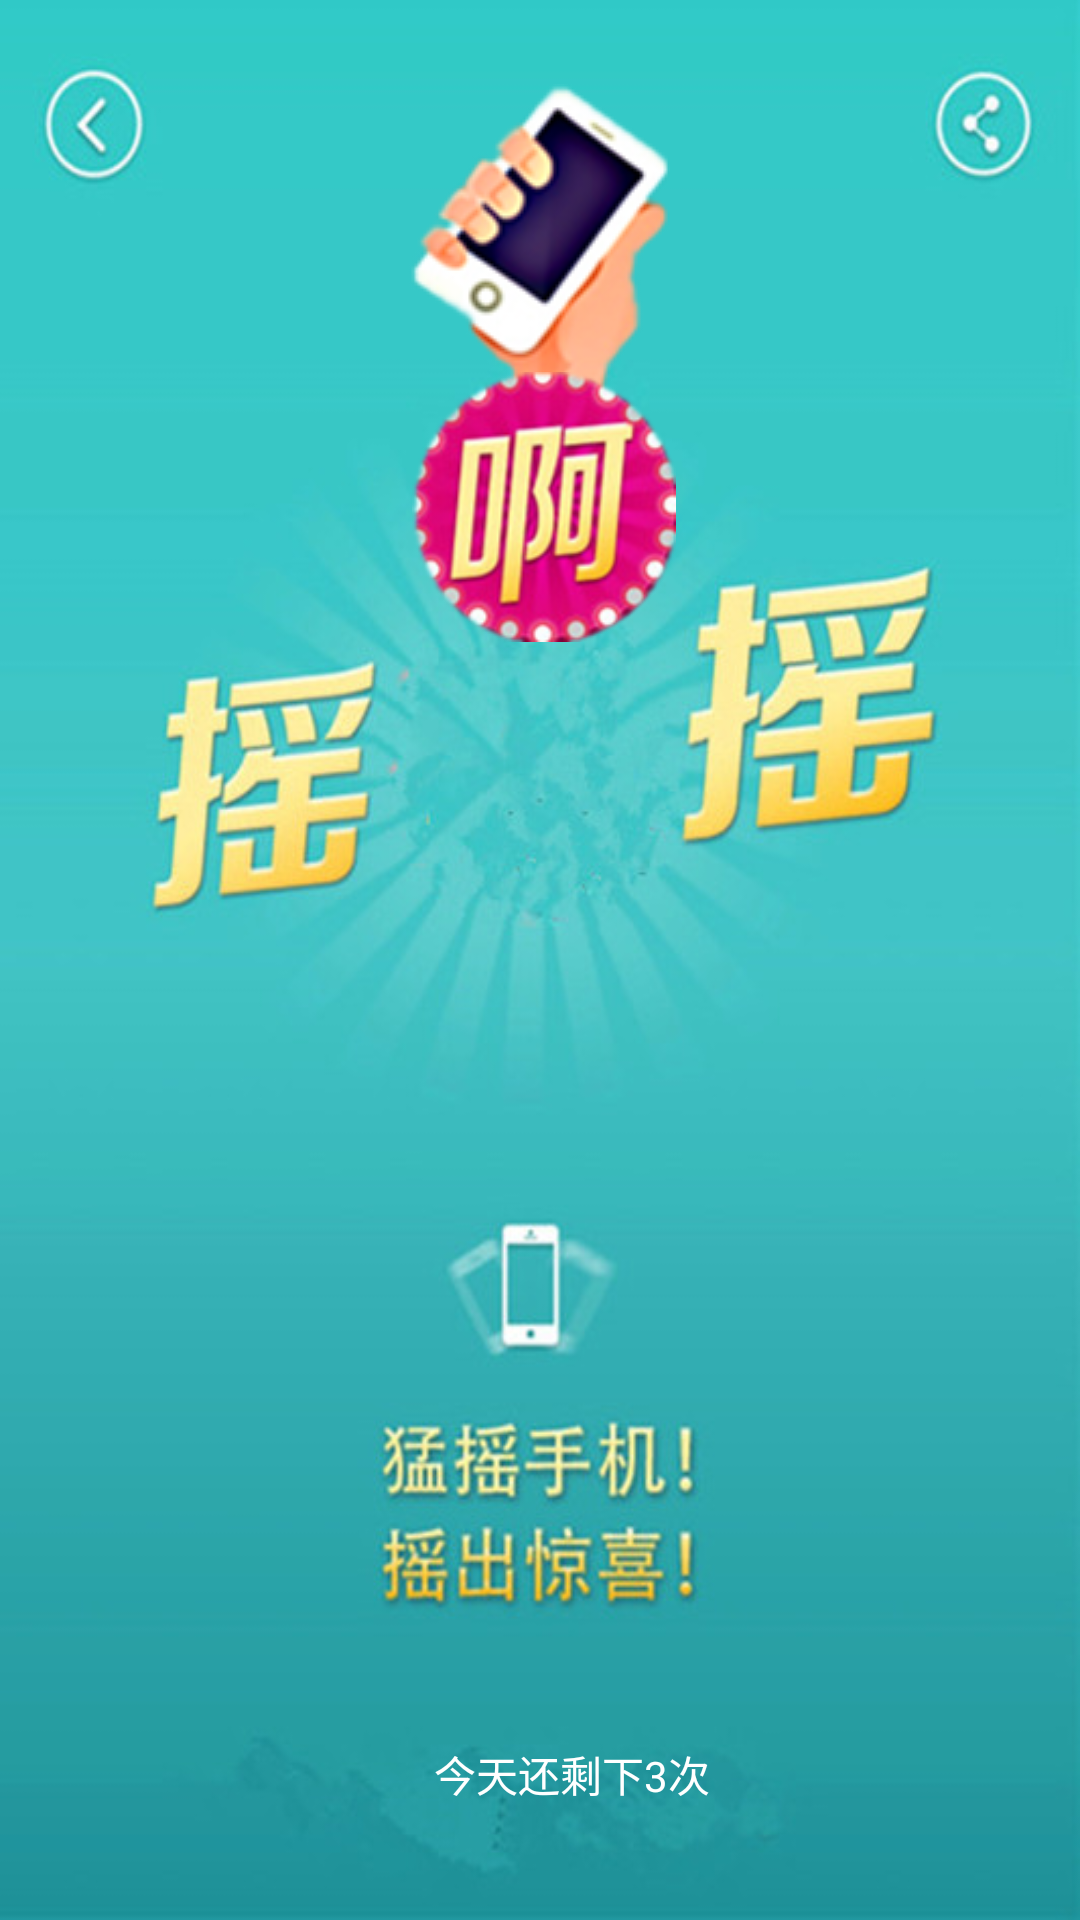

This screen was rendered from an Android layout file. Write that file and the resources it references.
<!-- AndroidManifest.xml: application theme AppTheme -->
<!-- res/layout/activity_main.xml -->
<?xml version="1.0" encoding="utf-8"?>
<RelativeLayout
    xmlns:android="http://schemas.android.com/apk/res/android"
    xmlns:app="http://schemas.android.com/apk/res-auto"
    xmlns:tools="http://schemas.android.com/tools"
    android:id="@+id/activity_main"
    android:layout_width="match_parent"
    android:layout_height="match_parent"
    android:background="@drawable/bg_main"
    tools:context="codepath.com.cn.ashake.MainActivity">


    <ImageView
        android:id="@+id/iv_main_handle"
        android:layout_width="wrap_content"
        android:layout_height="wrap_content"
        android:layout_marginTop="28dp"
        app:srcCompat="@drawable/shake_handle"
        android:layout_alignParentTop="true"
        android:layout_centerHorizontal="true"/>

    <ImageView
        android:id="@+id/iv_main_a"
        android:layout_width="90dp"
        android:layout_height="90dp"
        app:srcCompat="@drawable/a_bg"
        android:scaleType="fitCenter"
        android:cropToPadding="false"
        android:adjustViewBounds="false"
        android:layout_alignTop="@+id/iv_main_handle"
        android:layout_alignLeft="@+id/iv_main_handle"
        android:layout_alignStart="@+id/iv_main_handle"
        android:layout_marginTop="96dp"
        />

    <TextView
        android:id="@+id/tv_main_net_shake_count"
        android:text="今天还剩下3次"
        android:layout_width="wrap_content"
        android:layout_height="wrap_content"
        android:layout_marginBottom="30dp"
        android:layout_alignParentBottom="true"
        android:layout_alignLeft="@+id/iv_main_a"
        android:layout_alignStart="@+id/iv_main_a"
        android:padding="4pt"
        android:textAppearance="@style/TextAppearance.AppCompat"
        android:textColor="@android:color/white"
        android:background="@drawable/tv_main_net_shake_count_bk"
        />
</RelativeLayout>
<!-- resources referenced by this layout -->
<resources>
  <!-- drawable a_bg: png bitmap (drawable, 47250 bytes) -->
  <!-- drawable bg_main: jpg bitmap (drawable, 56602 bytes) -->
  <!-- drawable shake_handle: png bitmap (drawable, 22293 bytes) -->
  <style name="AppTheme" parent="Theme.AppCompat.Light.DarkActionBar">
          
          <item name="colorPrimary">@color/colorPrimary</item>
          <item name="colorPrimaryDark">@color/colorPrimaryDark</item>
          <item name="colorAccent">@color/colorAccent</item>
      </style>
  <!-- not gathered from this repository: default colours our renderer supplied (Android Studio template values) -->
  <color name="colorPrimary">#FF6200EE</color>
  <color name="colorPrimaryDark">#FF3700B3</color>
  <color name="colorAccent">#FF03DAC5</color>
</resources>
